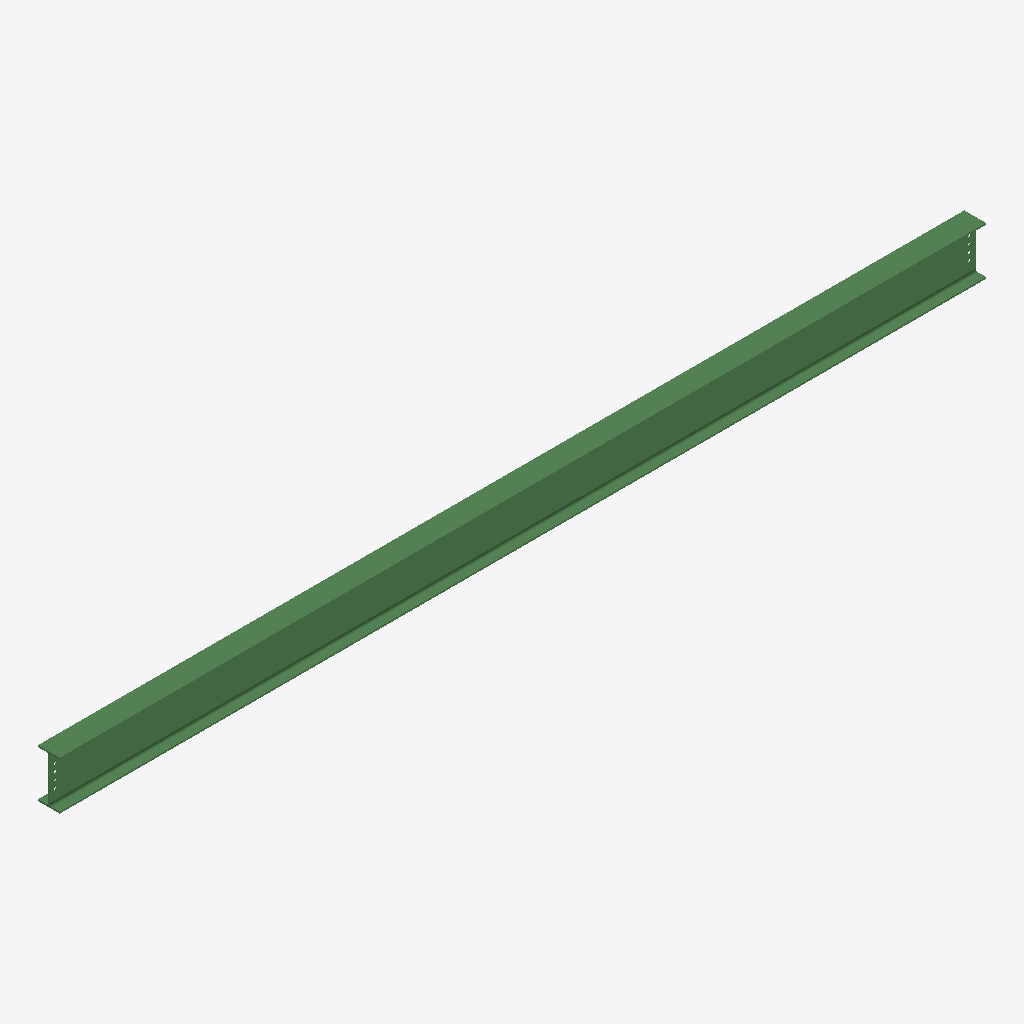
Isometric view of an IFC building model (IFC-SPF (STEP), schema IFC2X3, length unit millimetre), seen from the south-west, elements coloured by IFC class: 1 beam (green).
Extent 7.7 m × 0.2 m × 0.4 m (x, y, z). Storeys (1): Undefined at 0.00 m. Elements (1): 1 IfcBeam.

HEADER;
FILE_DESCRIPTION(('ViewDefinition[AISC_Steel_Detailing]','Option [BaseQuantities:Off]','Option [GridExport:On]','Option [Assemblies:Off]','Option [Bolts:On]','Option [Rebars:On]','Option [PourObjects:Off]','Option [Welds:On]','Option [SurfaceTreatments:On]','Option [LocationBy:0]','Option [ViewColors:Off]','Option [SectionedSpine:Off]','[2 more]'),'2;1');
FILE_NAME('b_405_Qty_1.ifc','2026-05-16T11:53:05',('GIOVANNIPC\\gcorrea'),('Structural Designer'),'IFC Database version: Work','Tekla Structures 2020 Service Pack 5, IFC Export','');
FILE_SCHEMA(('IFC2X3'));
ENDSEC;
DATA;
#37=IFCPROJECT('2G7ZFDNE16yBDU14FA92Me',#5,'Proyecto',$,$,$,$,(#11),#36);
#39=IFCSITE('2xvEzEinjBTea80yOTcujY',#5,'Obra',$,$,#38,$,$,.ELEMENT.,$,$,$,$,$);
#41=IFCBUILDING('2D4vNA6fbCPwJG62bYf5Q_',#5,'Undefined',$,$,#40,$,$,.ELEMENT.,$,$,$);
#43=IFCBUILDINGSTOREY('29hdEUCErFze9E_VIAceOd',#5,'Undefined',$,$,#42,$,$,.ELEMENT.,0.0);
#69=IFCBEAM('3PhRfrFUv1cwk8OxOieX8z',#44,'BEAM','IPE400','IPE400',#47,#68,'IDd9adba75-3dee-419b-ab88-63b62ca2123d');
ENDSEC;
